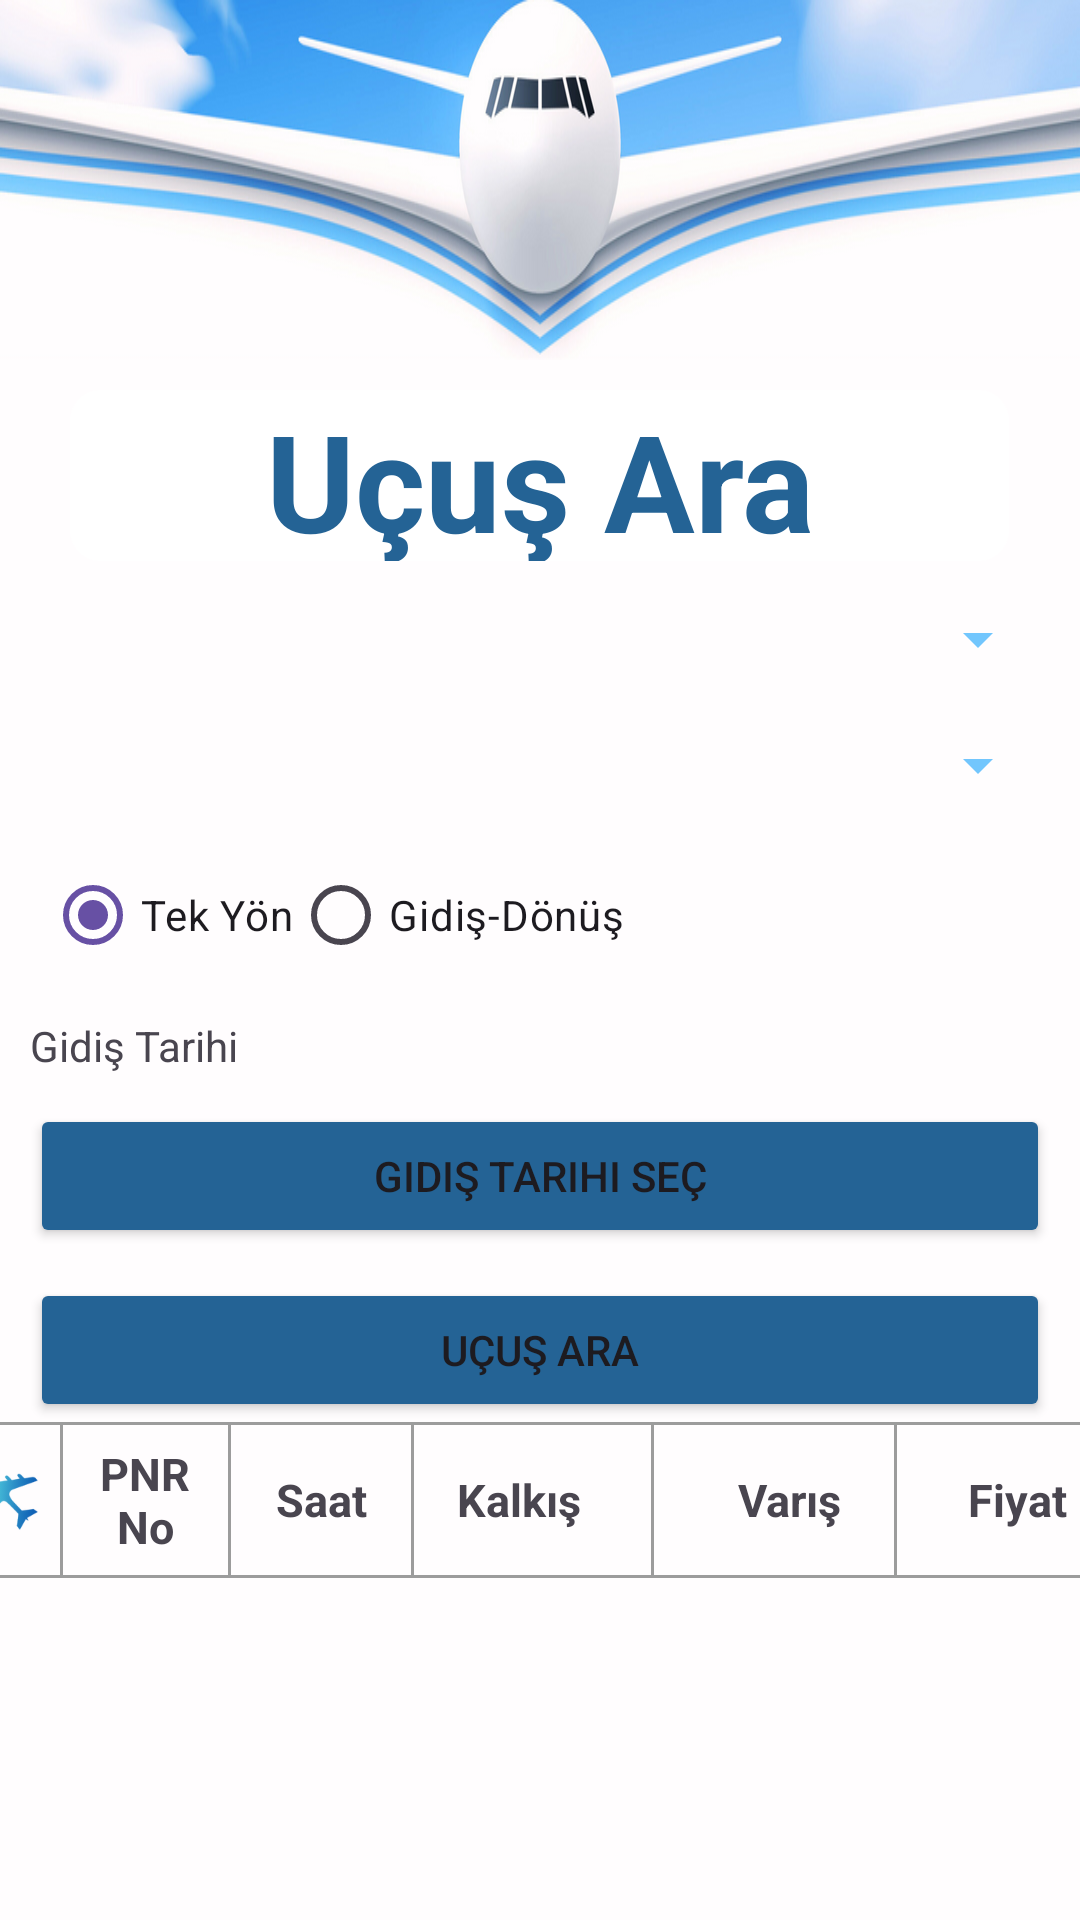

Reconstruct the res/layout file that produces this screen, plus the resources it refers to.
<!-- AndroidManifest.xml: application theme Theme.COMUHavaYollari -->
<!-- res/layout/activity_ucus_ara.xml -->
<?xml version="1.0" encoding="utf-8"?>
<LinearLayout xmlns:android="http://schemas.android.com/apk/res/android"
    xmlns:app="http://schemas.android.com/apk/res-auto"
    xmlns:tools="http://schemas.android.com/tools"
    android:id="@+id/main"
    android:orientation="vertical"
    android:layout_width="match_parent"
    android:layout_height="match_parent"
    android:background="@drawable/flat_font"
    tools:context=".UcusAra">

        <LinearLayout
            android:layout_width="wrap_content"
            android:layout_height="120dp"
            android:background="@drawable/plane_design_inapp"/>


        <TextView
            android:id="@+id/odeme_tittle"
            android:layout_width="313dp"
            android:layout_marginTop="10dp"
            android:layout_height="57dp"
            android:layout_gravity="center"
            android:autoLink="web"
            android:background="@drawable/edit_text_background"
            android:clickable="true"
            android:focusable="true"
            android:gravity="center"
            android:text="@string/ucus_ara"
            android:textColor="#246395"
            android:textSize="45dp"
            android:textStyle="bold"
            tools:ignore="MissingConstraints"
            tools:layout_editor_absoluteX="33dp"
            tools:layout_editor_absoluteY="16dp" />

        
        <Spinner
            android:id="@+id/spinnerFrom"
            android:layout_width="match_parent"
            android:layout_height="wrap_content"
            android:layout_gravity="center_horizontal"
            android:layout_marginStart="10dp"
            android:layout_marginTop="10dp"
            android:layout_marginEnd="10dp"
            android:backgroundTint="#72C6FD"
            android:padding="16dp" />

        <Spinner
            android:id="@+id/ucuseklespinnerTo"
            android:layout_width="match_parent"
            android:layout_height="wrap_content"
            android:layout_gravity="center_horizontal"
            android:layout_marginStart="10dp"
            android:layout_marginEnd="10dp"
            android:layout_marginTop="10dp"
            android:backgroundTint="#72C6FD"
            android:padding="16dp" />

        
        <RadioGroup
            android:id="@+id/radioGroupTripType"
            android:layout_width="match_parent"
            android:layout_height="wrap_content"
            android:layout_marginStart="10dp"
            android:layout_gravity="center_horizontal"
            android:layout_marginTop="10dp"
            android:orientation="horizontal">

            <RadioButton
                android:id="@+id/radioOneWay"
                android:layout_width="wrap_content"
                android:layout_gravity="center_horizontal"
                android:layout_height="wrap_content"
                android:checked="true"
                android:text="Tek Yön" />

            <RadioButton
                android:id="@+id/radioRoundTrip"
                android:layout_width="wrap_content"
                android:layout_height="wrap_content"
                android:text="Gidiş-Dönüş" />
        </RadioGroup>

        
        <TextView
            android:id="@+id/textViewDepartureDate"
            android:layout_marginStart="10dp"
            android:layout_width="wrap_content"
            android:layout_height="wrap_content"
            android:layout_marginTop="10dp"
            android:text="Gidiş Tarihi" />

        <Button
            android:id="@+id/buttonDepartureDate"
            android:layout_width="match_parent"
            android:layout_height="wrap_content"
            android:layout_gravity="center_horizontal"
            android:layout_marginTop="10dp"
            android:layout_marginStart="10dp"
            android:layout_marginEnd="10dp"
            android:backgroundTint="#246395"
            android:text="Gidiş Tarihi Seç" />

        <TextView
            android:id="@+id/textViewReturnDate"
            android:layout_width="wrap_content"
            android:layout_height="wrap_content"
            android:layout_gravity="center_horizontal"
            android:layout_marginTop="20dp"
            android:text="Dönüş Tarihi"
            android:visibility="gone" />

        <Button
            android:id="@+id/buttonReturnDate"
            android:layout_width="match_parent"
            android:layout_height="wrap_content"
            android:layout_gravity="center_horizontal"
            android:layout_marginTop="10dp"
            android:layout_marginStart="10dp"
            android:layout_marginEnd="10dp"
            android:backgroundTint="#246395"
            android:text="Dönüş Tarihi Seç"
            android:visibility="gone" />

        


        
        <Button
            android:id="@+id/btnSearch"
            android:layout_width="match_parent"
            android:layout_gravity="center_horizontal"
            android:layout_height="wrap_content"
            android:layout_marginStart="10dp"
            android:layout_marginEnd="10dp"
            android:layout_marginTop="10dp"
            android:backgroundTint="#246395"
            android:text="Uçuş Ara" />
        <LinearLayout
            android:layout_width="match_parent"
            android:layout_height="1dp"
            android:background="#9C9C9C"
            android:orientation="vertical"/>

        <LinearLayout
            android:layout_width="380dp"
            android:layout_gravity="center_horizontal"
            android:orientation="horizontal"
            android:layout_height="50dp">

                <ImageView
                    android:id="@+id/ucuslogoitemTittle"
                    android:layout_width="25dp"
                    android:layout_height="match_parent"
                    android:text="Uçuş"
                    android:textStyle="bold"
                    android:src="@drawable/plane_icon_degrade"

                    />
                <LinearLayout
                    android:layout_width="1dp"
                    android:layout_gravity="center_vertical"
                    android:layout_height="50dp"
                    android:background="#9C9C9C"
                    android:layout_marginStart="5dp"
                    android:layout_marginEnd="5dp"/>

                <TextView
                    android:id="@+id/ucusnoTittle"
                    android:layout_width="45dp"
                    android:layout_height="match_parent"
                    android:text="PNR No"
                    android:textSize="15sp"
                    android:textStyle="bold"
                    android:gravity="center"
                    />
                <LinearLayout
                    android:layout_width="1dp"
                    android:layout_gravity="center_vertical"
                    android:layout_height="50dp"
                    android:background="#9C9C9C"
                    android:layout_marginStart="5dp"
                    android:layout_marginEnd="5dp"/>

                <TextView
                    android:id="@+id/ucussaatiitemTittle"
                    android:layout_width="50dp"
                    android:layout_height="match_parent"
                    android:gravity="center"
                    android:text="Saat"
                    android:textStyle="bold"
                    android:textSize="15sp"
                    />
                <LinearLayout
                    android:layout_width="1dp"
                    android:layout_gravity="center_vertical"
                    android:layout_height="50dp"
                    android:background="#9C9C9C"
                    android:layout_marginStart="5dp"
                    android:layout_marginEnd="5dp"/>

                <TextView
                    android:id="@+id/kalkisyeriitemTittle"
                    android:layout_width="60dp"
                    android:layout_height="match_parent"
                    android:gravity="center"
                    android:text="Kalkış"
                    android:textStyle="bold"
                    android:textSize="15sp"
                    />


                <LinearLayout
                    android:layout_width="1dp"
                    android:layout_gravity="center_vertical"
                    android:layout_height="50dp"
                    android:background="#9C9C9C"
                    android:layout_marginStart="14dp"
                    android:layout_marginEnd="15dp"/>

                <TextView
                    android:id="@+id/varisyeriitemTittle"
                    android:layout_width="60dp"
                    android:layout_height="match_parent"
                    android:gravity="center"
                    android:text="Varış"
                    android:textStyle="bold"
                    android:textSize="15sp"
                    />
                <LinearLayout
                    android:layout_width="1dp"
                    android:layout_gravity="center_vertical"
                    android:layout_height="50dp"
                    android:background="#9C9C9C"
                    android:layout_marginStart="5dp"
                    android:layout_marginEnd="5dp"/>

                <TextView
                    android:id="@+id/fiyatitemTittle"
                    android:layout_width="70dp"
                    android:layout_height="match_parent"
                    android:gravity="center"
                    android:text="Fiyat"
                    android:textStyle="bold"
                    android:textSize="15sp" />

        </LinearLayout>
        <LinearLayout
            android:layout_width="match_parent"
            android:layout_height="1dp"
            android:background="#9C9C9C"
            android:orientation="vertical"/>


        <ListView
                    android:id="@+id/listViewFlights"
                    android:layout_width="match_parent"
                    android:layout_height="300dp"
                    android:layout_below="@id/btnSearch" />


        




</LinearLayout>
<!-- resources referenced by this layout -->
<resources>
  <!-- drawable edit_text_background (drawable) -->
  <?xml version="1.0" encoding="utf-8"?>
  
  <selector xmlns:android="http://schemas.android.com/apk/res/android">
          <item>
              <shape android:shape = "rectangle">
                  <solid android:color="#ffffff" />
                  <corners android:radius="10dp" />
              </shape>
          </item>
  
  </selector>
  <!-- drawable flat_font: png bitmap (drawable, 13679 bytes) -->
  <!-- drawable plane_design_inapp: png bitmap (drawable, 261202 bytes) -->
  <!-- drawable plane_icon_degrade: png bitmap (drawable, 7470 bytes) -->
  <string name="ucus_ara">Uçuş Ara</string>
  <style name="Theme.COMUHavaYollari" parent="Base.Theme.COMUHavaYollari" />
  <style name="Base.Theme.COMUHavaYollari" parent="Theme.Material3.DayNight.NoActionBar">
          
          
      </style>
</resources>
